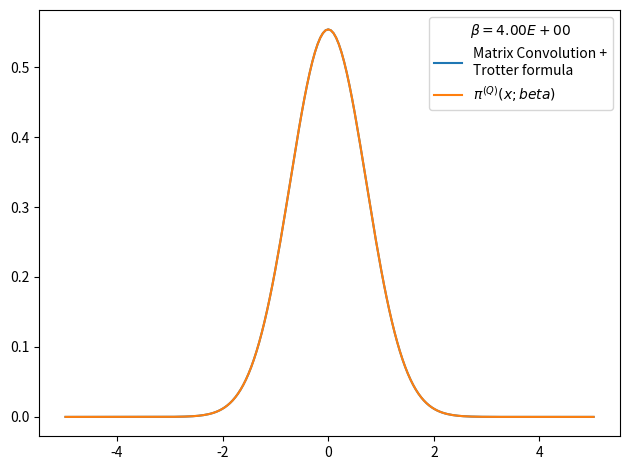

Write Python code to recreate this figure.
# -*- coding: utf-8 -*-
from __future__ import division
import numpy as np
import matplotlib.pyplot as plt
from time import time
import pandas as pd

def rho_free(x,xp,beta):
    """
    Uso: devuelve elemento de matriz dsnsidad para el caso de una partícula libre en un toro infinito.
    """
    return (2.*np.pi*beta)**(-0.5) * np.exp(-(x-xp)**2 / (2 * beta) )

def harmonic_potential(x):
    """Devuelve valor del potencial harmónico para una posición x dada"""
    return 0.5*x**2

def anharmonic_potential(x):
    """Devuelve valor de potencial anharmónico para una posición x dada"""
    return 0.5*x**2 - x**3 + x**4

def QHO_canonical_ensemble(x,beta):
    """
    Uso:    calcula probabilidad teórica cuántica de encontrar al osciladoe armónico 
            (presente en un baño térmico) en la posición x.
    
    Recibe:
        x: float            -> posición
        beta: float         -> inverso de temperatura en unidades reducidas beta = 1/T.
    
    Devuelve:
        probabilidad teórica cuántica en posición dada para temperatura T dada. 
    """
    return (np.tanh(beta/2.)/np.pi)**0.5 * np.exp(- x**2 * np.tanh(beta/2.))

def rho_trotter(x_max = 5., nx = 101, beta=1, potential=harmonic_potential):
    """
    Uso:    devuelve matriz densidad en aproximación de Trotter para altas temperaturas y un potencial dado

    Recibe:
        grid: list      -> lista de dimensión N
        beta: float     -> inverso de temperatura en unidades reducidas
        potential: func -> potencial de interacción

    Devuelve:
        matrix          -> matriz densidad de dimension NxN
    """
    dx = 2. * x_max / (nx - 1)
    grid_x = np.array([i*dx for i in range(-int((nx-1)/2), int(nx/2 + 1))])
    rho = np.array([ [ rho_free(x , xp, beta) * np.exp(-0.5*beta*(potential(x)+potential(xp))) for x in grid_x] for xp in grid_x])
    return rho, grid_x, dx

def density_matrix_squaring(rho, grid_x, N_iter = 1, beta_ini = 1, print_steps=True):
    """
    Uso:    
    """
    dx = grid_x[1] - grid_x[0]
    beta_fin = beta_ini * 2 **  N_iter
    print('beta_ini = %.3f'%beta_ini)
    for i in range(N_iter):
        rho = dx * np.dot(rho,rho)
        if print_steps==True:
            print(u'Iteration %d) beta: 2^%d * beta_ini -> 2^%d * beta_ini'%(i, i, i+1))
    trace_rho = np.trace(rho)*dx
    return rho, trace_rho, beta_fin

def save_pi_x_csv(grid_x, x_weights, file_name, relevant_info, print_data=True):
    # Guardamos datos de pi(x;beta) en archivo .csv usando pandas
    pi_x_data = {'Position x': grid_x,
                'Prob. density': x_weights}
    pi_x_data = pd.DataFrame(data=pi_x_data)
    with open(file_name,mode='w') as rho_csv:
        rho_csv.write(relevant_info+'\n')
    rho_csv.close()
    with open(file_name,mode='a') as rho_csv:
        pi_x_data.to_csv(rho_csv)
    rho_csv.close()
    if print_data==True:
        print(pi_x_data)
    return pi_x_data

def run_matrix_squaring(x_max = 5., nx = 200, N_iter = 7, beta_fin = 4):

    beta_ini = beta_fin * 2**(-N_iter)
    potential, potential_string = harmonic_potential, 'harmonic_potential'
    rho, grid_x, dx = rho_trotter(x_max = x_max, nx = nx, beta = beta_ini, potential = potential)
    rho, trace_rho, beta_fin_2 = density_matrix_squaring(rho, grid_x, N_iter = N_iter, beta_ini = beta_ini, print_steps=True)
    print(trace_rho, beta_fin_2)
    rho_normalized = rho/trace_rho          #rho normalizado 
    x_weights = np.diag(rho_normalized)     #densidad de probabilidad dada por los elementos de la diagonal
    file_name = 'pi_x-%s-x_max_%.3f-nx_%d-N_iter_%d-beta_fin_%.3f.csv'%(potential_string,x_max,nx,N_iter,beta_fin)
    relevant_info = u'# %s   x_max = %.3f   nx = %d   N_iter = %d   beta_ini = %.3f   beta_fin = %.3f'%(potential_string,x_max,nx,N_iter,beta_fin,beta_ini)
    save_pi_x_csv(grid_x, x_weights, file_name, relevant_info, print_data=0)
    # Figura preliminar
    plt.figure()
    plt.plot(grid_x, x_weights, label = 'Matrix Convolution +\nTrotter formula')
    plt.plot(grid_x, QHO_canonical_ensemble(grid_x,beta_fin), label=u'$\pi^{(Q)}(x;beta)$' )
    plt.legend(title=u'$\\beta=%.2E$'%beta_fin)
    plt.tight_layout()
    plt.show()
    plt.close()
    return 0

x_max = 5.
nx = 200
N_iter = 7
beta_fin = 4
beta_ini = beta_fin * 2**(-N_iter)
potential, potential_string = harmonic_potential, 'harmonic_potential'
rho, grid_x, dx = rho_trotter(x_max = x_max, nx = nx, beta = beta_ini, potential = potential)
rho, trace_rho, beta_fin_2 = density_matrix_squaring(rho, grid_x, N_iter = N_iter, beta_ini = beta_ini, print_steps=True)
print(trace_rho, beta_fin_2)
rho_normalized = rho/trace_rho          #rho normalizado 
x_weights = np.diag(rho_normalized)     #densidad de probabilidad dada por los elementos de la diagonal
file_name = 'pi_x-%s-x_max_%.3f-nx_%d-N_iter_%d-beta_fin_%.3f.csv'%(potential_string,x_max,nx,N_iter,beta_fin)
relevant_info = u'# %s   x_max = %.3f   nx = %d   N_iter = %d   beta_ini = %.3f   beta_fin = %.3f'%(potential_string,x_max,nx,N_iter,beta_fin,beta_ini)
save_pi_x_csv(grid_x, x_weights, file_name, relevant_info, print_data=0)

# Figura preliminar
plt.figure()
plt.plot(grid_x, x_weights, label = 'Matrix Convolution +\nTrotter formula')
plt.plot(grid_x, QHO_canonical_ensemble(grid_x,beta_fin), label=u'$\pi^{(Q)}(x;beta)$' )
plt.legend(title=u'$\\beta=%.2E$'%beta_fin)
plt.tight_layout()
plt.show()
plt.close()
